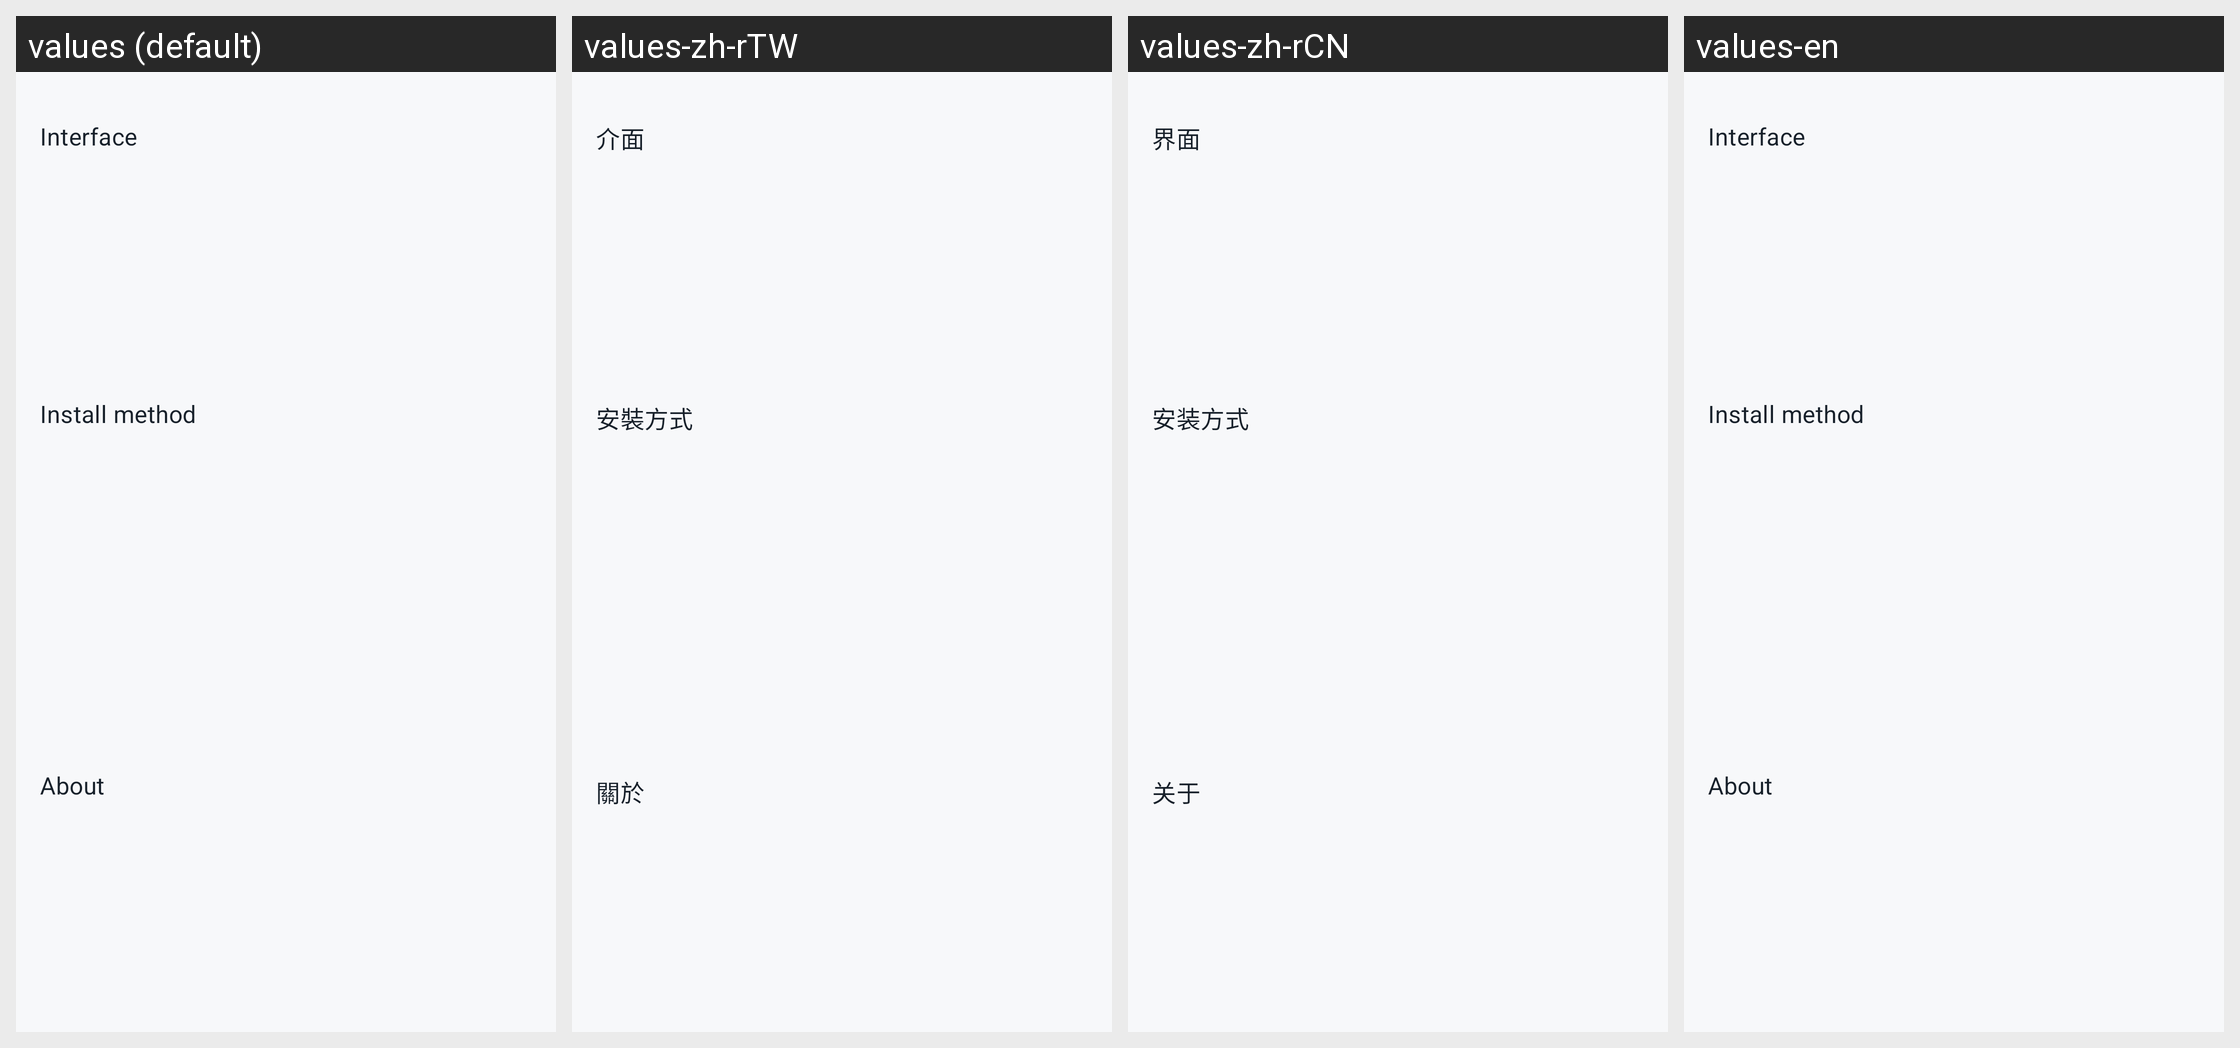

Strings drawn on this Android screen and how each of the app's shown locales translates them:
Android screen res/layout/content_settings.xml rendered under 4 locales, left to right: values (default), values-zh-rTW, values-zh-rCN, values-en. Device: Nexus 5 (rendered at 1080×1920; each locale shown at half size, 540×960, under a caption strip naming it); theme Theme.Installer.
Strings drawn on this screen, with the default value and each locale's value (text and hints the layout hard-codes, and strings that could not be matched under every locale, appear in the picture but are not listed):

settings_group_interface
  values: Interface
  values-zh-rTW: 介面
  values-zh-rCN: 界面
  values-en: Interface

settings_group_install_method
  values: Install method
  values-zh-rTW: 安裝方式
  values-zh-rCN: 安装方式
  values-en: Install method

settings_group_about
  values: About
  values-zh-rTW: 關於
  values-zh-rCN: 关于
  values-en: About
